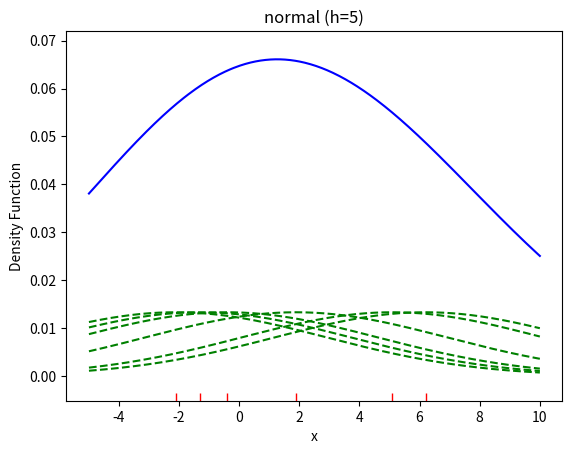

The script that saved this image:
import random
import numpy as np
import seaborn as sns
import matplotlib.pyplot as plt


def kernel_function(kernel, u):
    if kernel == 'normal':
        return normal_kernel(u)
    elif kernel == 'uniform':
        return uniform_kernel(u)
    elif kernel == 'triangular':
        return triangular_kernel(u)
    elif kernel == 'epanechnikov':
        return epanechnikov_kernel(u)
    elif kernel == 'quartic':
        return quartic_kernel(u)
    elif kernel == 'triweight':
        return triweight_kernel(u)
    elif kernel == 'tricube':
        return tricube_kernel(u)
    elif kernel == 'cosine':
        return cosine_kernel(u)
    else:
        print("[ERROR] Incorrect Kernel Function Name")


def normal_kernel(u):
    return np.exp(-(np.abs(u) ** 2) / 2) / (h * np.sqrt(2 * np.pi))


def uniform_kernel(u):
    return np.where(np.abs(u) <= 1, 1, 0) / 2


def triangular_kernel(u):
    return (1 - np.abs(u)) * np.where(np.abs(u) <= 1, 1, 0)


def epanechnikov_kernel(u):
    return (3 * (1 - u ** 2) * np.where(np.abs(u) <= 1, 1, 0)) / 4


def quartic_kernel(u):
    return ((15 * ((1 - u ** 2) ** 2)) * np.where(np.abs(u) <= 1, 1, 0)) / 16


def triweight_kernel(u):
    return ((35 * ((1 - u ** 2) ** 3)) * np.where(np.abs(u) <= 1, 1, 0)) / 32


def tricube_kernel(u):
    return ((70 * ((1 - np.abs(u) ** 3) ** 3)) * np.where(np.abs(u) <= 1, 1, 0)) / 81


def cosine_kernel(u):
    return (np.pi * np.cos(np.pi * u / 2) * np.where(np.abs(u) <= 1, 1, 0) / 2) / 4


data = [-2.1, -1.3, -0.4, 1.9, 5.1, 6.2]
h = 5
kernel = 'normal'

len_array = 1000
p_x = np.zeros(len_array)
x = np.array(sorted(np.random.uniform(-5, 10, len_array)))

for x_i in data:
    u = (x - x_i) / h
    p_x_i = np.array(kernel_function(kernel, u)) / len(data)
    p_x += p_x_i
    sns.lineplot(x=x, y=p_x_i, color='green', linestyle='--')

sns.lineplot(x=x, y=p_x, color='blue').set(title='{} (h={})'.format(kernel, h), xlabel='x', ylabel='Density Function')
sns.rugplot(data, height=0.02, color='red')

plt.show()